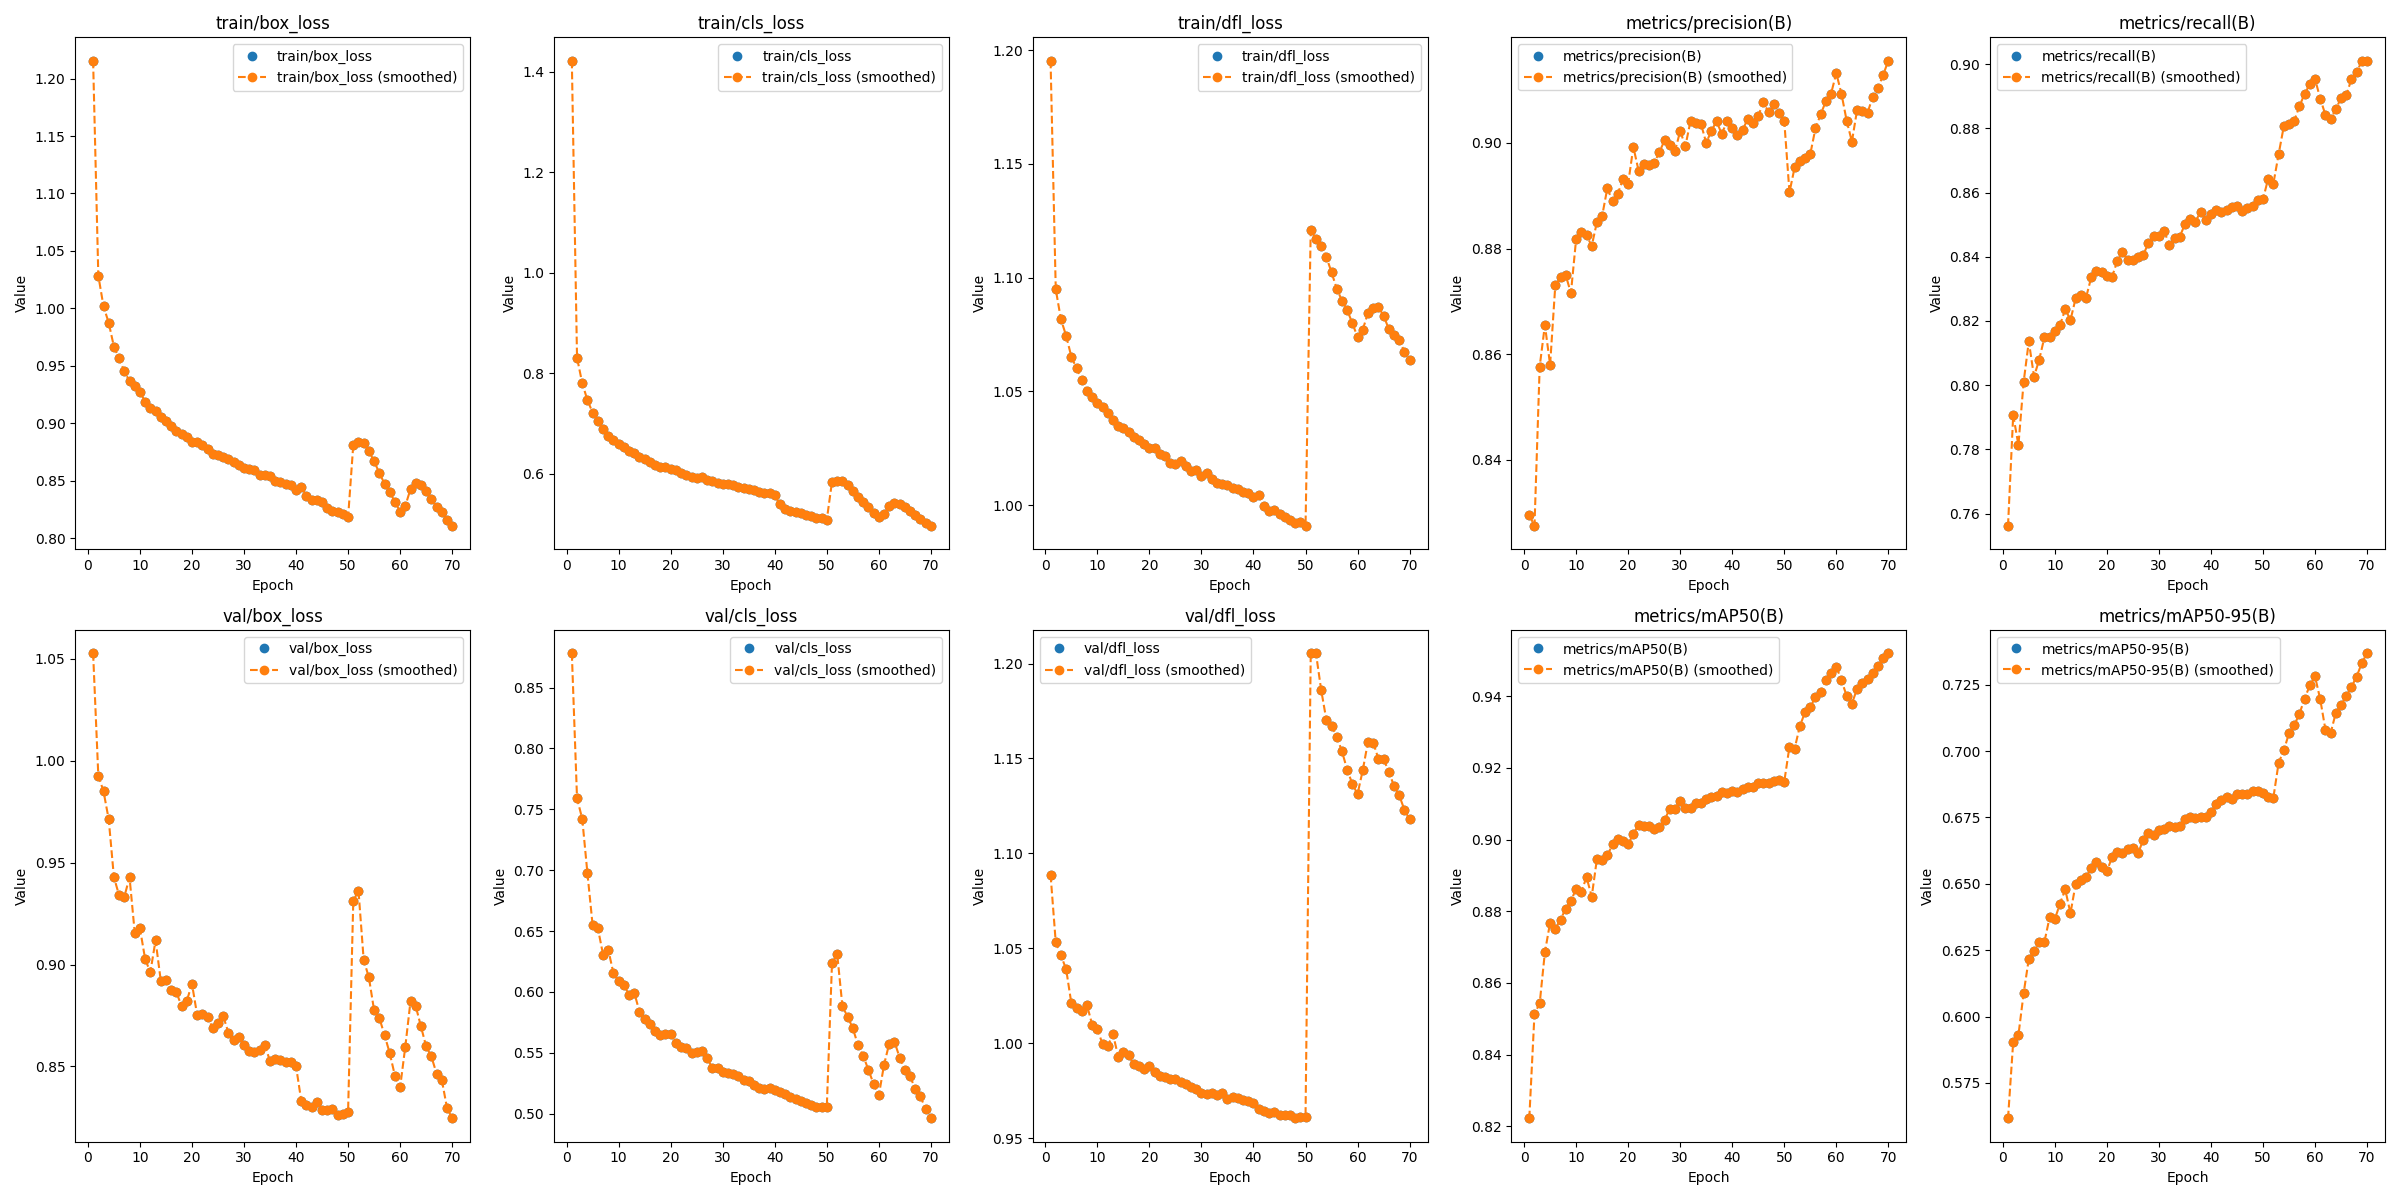

The table this chart was drawn from, first rows:
epoch, train/box_loss, train/cls_loss, train/dfl_loss, metrics/precision(B), metrics/recall(B), metrics/mAP50(B), metrics/mAP50-95(B), val/box_loss, val/cls_loss, val/dfl_loss, lr/pg0, lr/pg1, lr/pg2, run
1, 1.216, 1.422, 1.195, 0.8296, 0.7561, 0.8222, 0.5616, 1.053, 0.8783, 1.089, 0.0004159, 0.0004159, 0.0004159, train
2, 1.029, 0.8313, 1.095, 0.8275, 0.7907, 0.8514, 0.5905, 0.9927, 0.759, 1.053, 0.0008161, 0.0008161, 0.0008161, train
3, 1.002, 0.7805, 1.082, 0.8577, 0.7813, 0.8543, 0.593, 0.985, 0.7422, 1.046, 0.0012, 0.0012, 0.0012, train
4, 0.9875, 0.7469, 1.074, 0.8655, 0.8009, 0.8686, 0.6087, 0.9712, 0.6974, 1.039, 0.001176, 0.001176, 0.001176, train
5, 0.9667, 0.722, 1.065, 0.858, 0.8136, 0.8768, 0.6218, 0.9428, 0.6546, 1.021, 0.001151, 0.001151, 0.001151, train
6, 0.9565, 0.7051, 1.06, 0.8731, 0.8027, 0.8751, 0.6247, 0.9339, 0.6523, 1.018, 0.001126, 0.001126, 0.001126, train
7, 0.9451, 0.6895, 1.055, 0.8746, 0.8079, 0.8776, 0.628, 0.9333, 0.6307, 1.017, 0.001102, 0.001102, 0.001102, train
8, 0.9369, 0.6761, 1.05, 0.875, 0.8149, 0.8807, 0.6281, 0.9428, 0.6348, 1.02, 0.001077, 0.001077, 0.001077, train
9, 0.9323, 0.6674, 1.047, 0.8716, 0.8148, 0.8829, 0.6374, 0.9156, 0.6152, 1.01, 0.001052, 0.001052, 0.001052, train
10, 0.9273, 0.6597, 1.045, 0.8818, 0.8168, 0.8862, 0.6367, 0.9178, 0.6088, 1.008, 0.001027, 0.001027, 0.001027, train
11, 0.9189, 0.6541, 1.043, 0.8831, 0.8186, 0.8854, 0.6426, 0.9027, 0.6058, 0.9994, 0.001002, 0.001002, 0.001002, train
12, 0.9132, 0.6459, 1.04, 0.8825, 0.8237, 0.8895, 0.6479, 0.8962, 0.5975, 0.9985, 0.0009778, 0.0009778, 0.0009778, train
13, 0.9106, 0.6409, 1.037, 0.8805, 0.8202, 0.8841, 0.6389, 0.9119, 0.5993, 1.005, 0.000953, 0.000953, 0.000953, train
14, 0.9055, 0.6339, 1.035, 0.885, 0.827, 0.8946, 0.65, 0.8921, 0.5838, 0.9929, 0.0009283, 0.0009283, 0.0009283, train
15, 0.902, 0.6297, 1.034, 0.8862, 0.8281, 0.8944, 0.6513, 0.8925, 0.5775, 0.9953, 0.0009035, 0.0009035, 0.0009035, train
16, 0.8978, 0.6244, 1.032, 0.8914, 0.8273, 0.8956, 0.6525, 0.8876, 0.5737, 0.9936, 0.0008787, 0.0008787, 0.0008787, train
17, 0.8936, 0.6188, 1.03, 0.8889, 0.8336, 0.8986, 0.656, 0.8864, 0.5675, 0.9889, 0.000854, 0.000854, 0.000854, train
18, 0.8907, 0.6147, 1.028, 0.8904, 0.8357, 0.9001, 0.658, 0.8796, 0.5646, 0.9881, 0.0008293, 0.0008293, 0.0008293, train
19, 0.888, 0.6137, 1.027, 0.8931, 0.8351, 0.8996, 0.6564, 0.8821, 0.5655, 0.9865, 0.0008045, 0.0008045, 0.0008045, train
20, 0.8842, 0.6091, 1.025, 0.8923, 0.8338, 0.8986, 0.6548, 0.8905, 0.5653, 0.9879, 0.0007797, 0.0007797, 0.0007797, train
21, 0.8841, 0.6072, 1.025, 0.8992, 0.8337, 0.9017, 0.66, 0.8752, 0.5577, 0.9848, 0.000755, 0.000755, 0.000755, train
22, 0.8815, 0.6026, 1.023, 0.8948, 0.8387, 0.904, 0.662, 0.8755, 0.5543, 0.9829, 0.0007302, 0.0007302, 0.0007302, train
23, 0.8781, 0.5982, 1.022, 0.896, 0.8415, 0.9038, 0.6615, 0.8744, 0.5538, 0.982, 0.0007055, 0.0007055, 0.0007055, train
24, 0.8734, 0.595, 1.019, 0.8958, 0.839, 0.9039, 0.6631, 0.8687, 0.5502, 0.9811, 0.0006808, 0.0006808, 0.0006808, train
25, 0.8728, 0.5923, 1.018, 0.8962, 0.839, 0.9031, 0.6635, 0.8714, 0.551, 0.9809, 0.000656, 0.000656, 0.000656, train
26, 0.8704, 0.5934, 1.02, 0.8983, 0.8401, 0.9035, 0.6615, 0.8747, 0.5514, 0.9798, 0.0006312, 0.0006312, 0.0006312, train
27, 0.869, 0.5887, 1.017, 0.9005, 0.8406, 0.9054, 0.6666, 0.8666, 0.5455, 0.9783, 0.0006065, 0.0006065, 0.0006065, train
28, 0.8666, 0.5856, 1.015, 0.8995, 0.8443, 0.9086, 0.6692, 0.8631, 0.5375, 0.9767, 0.0005818, 0.0005818, 0.0005818, train
29, 0.8642, 0.5828, 1.016, 0.8984, 0.8464, 0.9086, 0.6685, 0.8645, 0.5373, 0.9756, 0.000557, 0.000557, 0.000557, train
30, 0.8615, 0.58, 1.013, 0.9022, 0.8465, 0.9109, 0.6703, 0.8604, 0.5338, 0.9736, 0.0005322, 0.0005322, 0.0005322, train
31, 0.8605, 0.581, 1.014, 0.8994, 0.8481, 0.9087, 0.6706, 0.8578, 0.5333, 0.9732, 0.0005075, 0.0005075, 0.0005075, train
32, 0.8594, 0.5771, 1.012, 0.9042, 0.8437, 0.9089, 0.6718, 0.8569, 0.5325, 0.9737, 0.0004827, 0.0004827, 0.0004827, train
33, 0.855, 0.5741, 1.01, 0.9037, 0.8457, 0.9101, 0.6715, 0.8582, 0.5311, 0.9727, 0.000458, 0.000458, 0.000458, train
34, 0.8548, 0.5726, 1.009, 0.9036, 0.8462, 0.9101, 0.6719, 0.8606, 0.5274, 0.9736, 0.0004332, 0.0004332, 0.0004332, train
35, 0.8544, 0.5707, 1.009, 0.9, 0.8502, 0.9114, 0.6745, 0.8526, 0.5271, 0.9705, 0.0004085, 0.0004085, 0.0004085, train
36, 0.85, 0.5675, 1.007, 0.9023, 0.8517, 0.9119, 0.6751, 0.8539, 0.5236, 0.9715, 0.0003837, 0.0003837, 0.0003837, train
37, 0.8489, 0.5647, 1.007, 0.9041, 0.8508, 0.9121, 0.6748, 0.8532, 0.5214, 0.9713, 0.000359, 0.000359, 0.000359, train
38, 0.847, 0.5627, 1.006, 0.9016, 0.8541, 0.9134, 0.6752, 0.8522, 0.5203, 0.9702, 0.0003343, 0.0003343, 0.0003343, train
39, 0.8466, 0.5623, 1.006, 0.9042, 0.8515, 0.9129, 0.6752, 0.8522, 0.5209, 0.9694, 0.0003095, 0.0003095, 0.0003095, train
40, 0.8421, 0.5575, 1.004, 0.9028, 0.8535, 0.9136, 0.6772, 0.8501, 0.5195, 0.9683, 0.0002848, 0.0002848, 0.0002848, train
41, 0.845, 0.5397, 1.004, 0.9015, 0.8546, 0.9133, 0.6801, 0.8332, 0.5177, 0.9653, 0.00026, 0.00026, 0.00026, train
42, 0.8367, 0.53, 0.9997, 0.9024, 0.854, 0.914, 0.6816, 0.8311, 0.5159, 0.9643, 0.0002352, 0.0002352, 0.0002352, train
43, 0.8333, 0.5258, 0.9973, 0.9046, 0.8546, 0.9146, 0.6825, 0.8302, 0.5133, 0.9632, 0.0002105, 0.0002105, 0.0002105, train
44, 0.8334, 0.5249, 0.9979, 0.9038, 0.8555, 0.9147, 0.682, 0.8325, 0.5123, 0.9636, 0.0001857, 0.0001857, 0.0001857, train
45, 0.8314, 0.5228, 0.9962, 0.9051, 0.8557, 0.9159, 0.6838, 0.8285, 0.5103, 0.9624, 0.000161, 0.000161, 0.000161, train
46, 0.8263, 0.5184, 0.9949, 0.9077, 0.8542, 0.9159, 0.684, 0.8286, 0.5088, 0.9622, 0.0001363, 0.0001363, 0.0001363, train
47, 0.8236, 0.5156, 0.9936, 0.9058, 0.8552, 0.9158, 0.6837, 0.8293, 0.5073, 0.9621, 0.0001115, 0.0001115, 0.0001115, train
48, 0.8228, 0.5133, 0.9921, 0.9073, 0.8557, 0.9164, 0.685, 0.8261, 0.5056, 0.9604, 8.675e-05, 8.675e-05, 8.675e-05, train
49, 0.8211, 0.5115, 0.9926, 0.9057, 0.8576, 0.9166, 0.685, 0.8268, 0.5056, 0.9611, 6.2e-05, 6.2e-05, 6.2e-05, train
50, 0.8181, 0.509, 0.9908, 0.9042, 0.8579, 0.9161, 0.6843, 0.8277, 0.5055, 0.9612, 3.725e-05, 3.725e-05, 3.725e-05, train
51, 0.8813, 0.5847, 1.121, 0.8907, 0.8643, 0.9259, 0.6827, 0.9313, 0.6237, 1.205, 0.0004164, 0.0004164, 0.0004164, train2
52, 0.8835, 0.587, 1.117, 0.8954, 0.8628, 0.9254, 0.6825, 0.9363, 0.631, 1.206, 0.0007506, 0.0007506, 0.0007506, train2
53, 0.8829, 0.5853, 1.114, 0.8965, 0.8719, 0.9317, 0.6955, 0.9022, 0.5883, 1.186, 0.001002, 0.001002, 0.001002, train2
54, 0.876, 0.5786, 1.109, 0.8971, 0.8806, 0.9355, 0.7003, 0.8937, 0.5795, 1.17, 0.0008787, 0.0008787, 0.0008787, train2
55, 0.867, 0.5663, 1.102, 0.8979, 0.8813, 0.937, 0.7067, 0.8775, 0.5702, 1.167, 0.000755, 0.000755, 0.000755, train2
56, 0.8569, 0.5552, 1.095, 0.9028, 0.8823, 0.9398, 0.7097, 0.8739, 0.5561, 1.161, 0.0006312, 0.0006312, 0.0006312, train2
57, 0.8476, 0.5445, 1.09, 0.9054, 0.8869, 0.9411, 0.714, 0.8654, 0.5476, 1.154, 0.0005075, 0.0005075, 0.0005075, train2
58, 0.8402, 0.5339, 1.086, 0.9079, 0.8907, 0.9444, 0.7198, 0.8566, 0.5358, 1.144, 0.0003837, 0.0003837, 0.0003837, train2
59, 0.8318, 0.523, 1.08, 0.9093, 0.8937, 0.9464, 0.7247, 0.8455, 0.5244, 1.137, 0.00026, 0.00026, 0.00026, train2
60, 0.8233, 0.514, 1.074, 0.9132, 0.8954, 0.9483, 0.7281, 0.8397, 0.515, 1.131, 0.0001363, 0.0001363, 0.0001363, train2
... 10 more rows
